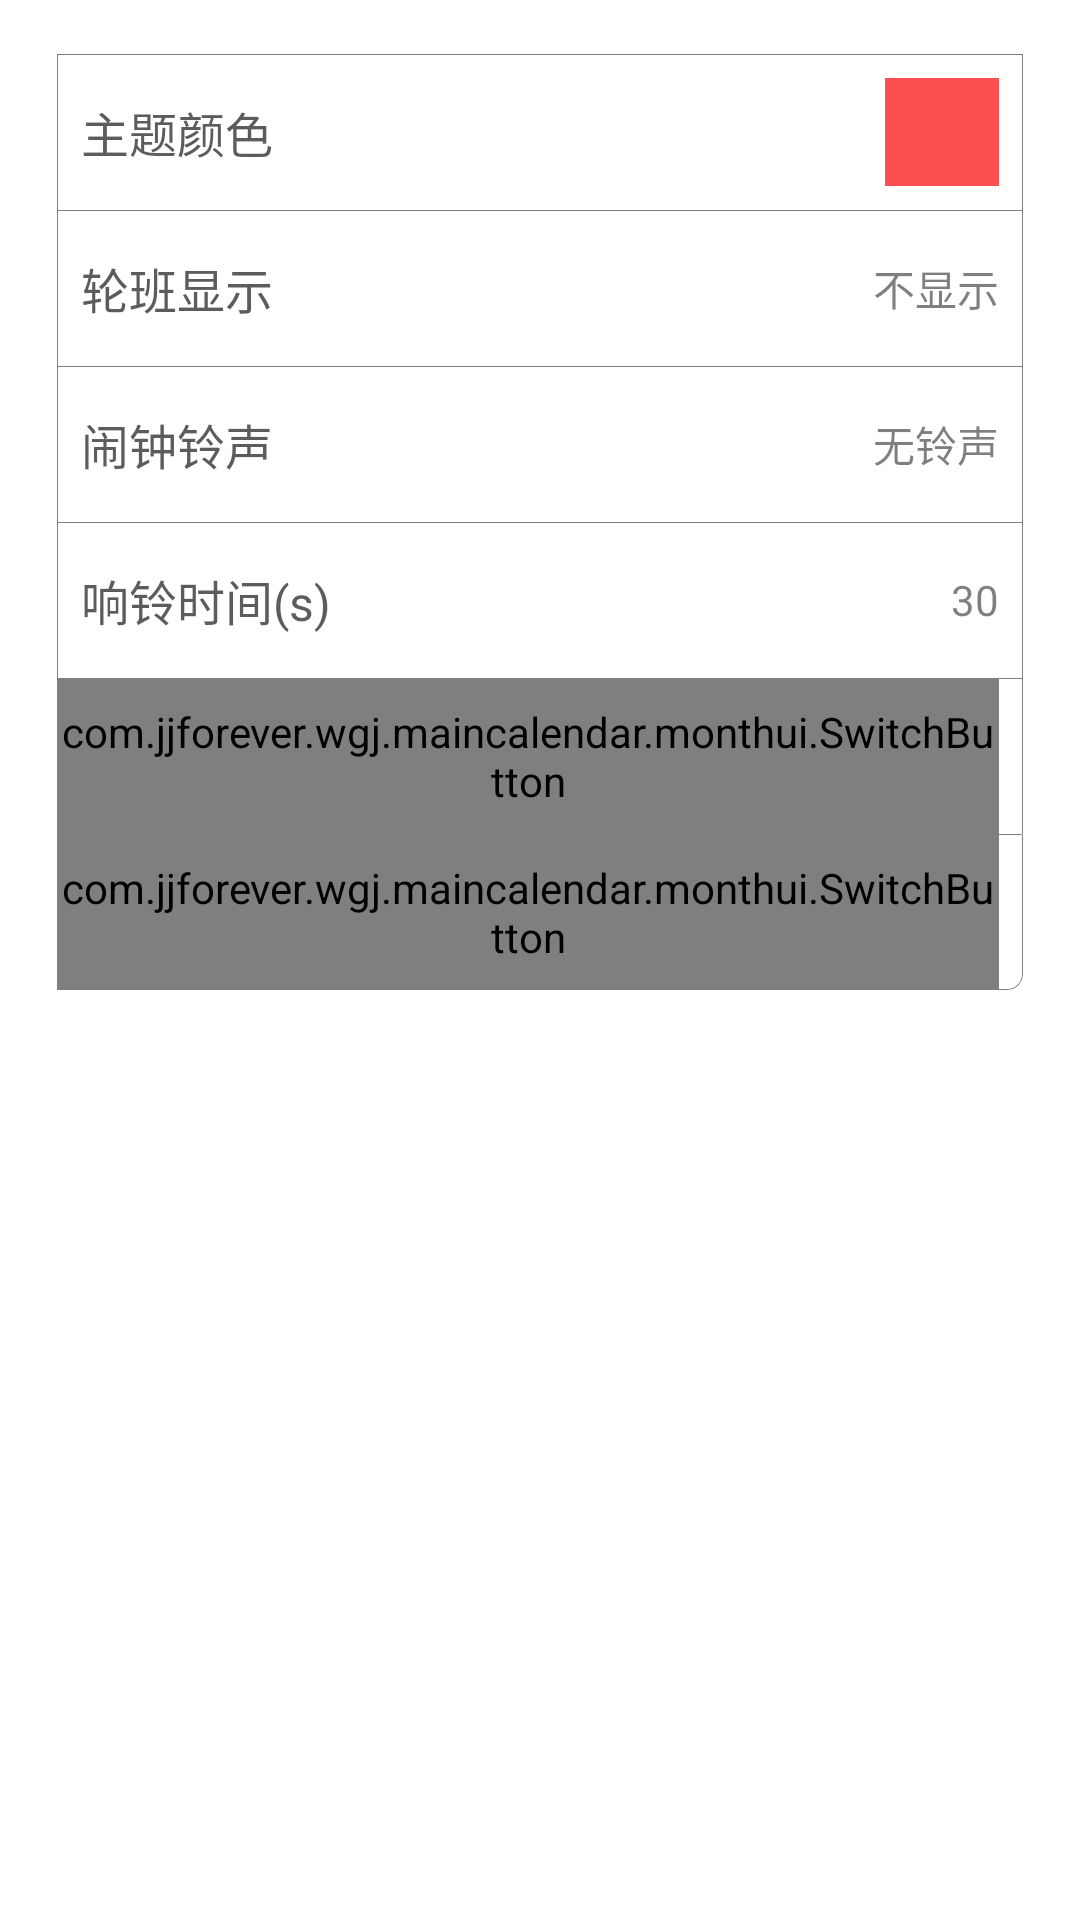

Write the Android layout XML for this screen, with the resource values it uses.
<!-- AndroidManifest.xml: activity theme AppTheme.NoActionBar -->
<!-- res/layout/activity_global_setting.xml -->
<ScrollView xmlns:android="http://schemas.android.com/apk/res/android"
    android:layout_width="fill_parent"
    android:layout_height="wrap_content"
    android:fillViewport="true"
    android:fitsSystemWindows="true">
    <LinearLayout android:layout_width="match_parent"
        android:layout_height="wrap_content"
        android:paddingBottom="12dip"
        android:paddingLeft="@dimen/activity_horizontal_margin"
        android:paddingRight="@dimen/activity_horizontal_margin"
        android:paddingTop="@dimen/activity_vertical_margin"
        android:background="@color/backCalendar"
        android:orientation="vertical"
        android:weightSum="1">

        <RelativeLayout
            android:id="@+id/color_layout"
            android:layout_width="fill_parent"
            android:layout_height="@dimen/option_item_height"
            android:layout_marginTop="16dip"
            android:layout_marginLeft="@dimen/option_item_horizontal_margin"
            android:layout_marginRight="@dimen/option_item_horizontal_margin"
            android:background="@drawable/shape_no_corner_without_bottom"
            >
            <TextView
                android:layout_width="wrap_content"
                android:layout_height="fill_parent"
                android:layout_alignParentStart="true"
                android:layout_marginStart="@dimen/option_layer_horizontal_margin"
                android:textSize="@dimen/normal_font_size"
                android:text="@string/theme_color"
                android:gravity="center"
                android:textColor="@color/optionLabel"
                />
            <TextView
                android:id="@+id/theme_color"
                android:layout_height="fill_parent"
                android:layout_width="wrap_content"
                android:layout_alignParentEnd="true"
                android:layout_margin="@dimen/option_layer_horizontal_margin"
                android:paddingStart="30dip"
                android:paddingEnd="@dimen/option_layer_horizontal_margin"
                android:gravity="center"
                android:background="@color/colorPrimary"
                />
        </RelativeLayout>

        <RelativeLayout
            android:id="@+id/work_layout"
            android:layout_width="fill_parent"
            android:layout_height="@dimen/option_item_height"
            android:layout_marginLeft="@dimen/option_item_horizontal_margin"
            android:layout_marginRight="@dimen/option_item_horizontal_margin"
            android:background="@drawable/shape_no_corner_without_bottom"
            >
            <TextView
                android:layout_width="wrap_content"
                android:layout_height="fill_parent"
                android:layout_alignParentStart="true"
                android:layout_marginStart="@dimen/option_layer_horizontal_margin"
                android:textSize="@dimen/normal_font_size"
                android:gravity="center"
                android:textColor="@color/optionLabel"
                android:text="@string/display_work"
                />

            <TextView
                android:id="@+id/display_work"
                android:layout_width="wrap_content"
                android:layout_height="fill_parent"
                android:layout_alignParentEnd="true"
                android:layout_marginEnd="@dimen/option_layer_horizontal_margin"
                android:textSize="@dimen/option_value_size"
                android:text="@string/not_display"
                android:gravity="center"
                android:textColor="@color/optionValue"
                />
        </RelativeLayout>

        <RelativeLayout
            android:id="@+id/ring_layout"
            android:layout_width="fill_parent"
            android:layout_height="@dimen/option_item_height"
            android:layout_marginLeft="@dimen/option_item_horizontal_margin"
            android:layout_marginRight="@dimen/option_item_horizontal_margin"
            android:background="@drawable/shape_no_corner_without_bottom"
            >
            <TextView
                android:layout_width="wrap_content"
                android:layout_height="fill_parent"
                android:layout_alignParentStart="true"
                android:layout_marginStart="@dimen/option_layer_horizontal_margin"
                android:textSize="@dimen/normal_font_size"
                android:gravity="center"
                android:textColor="@color/optionLabel"
                android:text="@string/ring_file"
                />

            <TextView
                android:id="@+id/ring_file"
                android:layout_width="wrap_content"
                android:layout_height="fill_parent"
                android:layout_alignParentEnd="true"
                android:layout_marginEnd="@dimen/option_layer_horizontal_margin"
                android:textSize="@dimen/option_value_size"
                android:text="@string/has_no"
                android:gravity="center"
                android:textColor="@color/optionValue"
                />
        </RelativeLayout>

        <RelativeLayout
            android:id="@+id/time_layout"
            android:layout_width="fill_parent"
            android:layout_height="@dimen/option_item_height"
            android:layout_marginLeft="@dimen/option_item_horizontal_margin"
            android:layout_marginRight="@dimen/option_item_horizontal_margin"
            android:background="@drawable/shape_no_corner_without_bottom"
            >
            <TextView
                android:layout_width="wrap_content"
                android:layout_height="fill_parent"
                android:layout_alignParentStart="true"
                android:layout_marginStart="@dimen/option_layer_horizontal_margin"
                android:textSize="@dimen/normal_font_size"
                android:text="@string/ring_time"
                android:gravity="center"
                android:textColor="@color/optionLabel"
                />
            <TextView
                android:id="@+id/ring_time"
                android:layout_width="wrap_content"
                android:layout_height="fill_parent"
                android:layout_alignParentEnd="true"
                android:layout_marginEnd="@dimen/option_layer_horizontal_margin"
                android:textSize="@dimen/option_value_size"
                android:gravity="center"
                android:paddingStart="30dip"
                android:text="30"
                android:textColor="@color/optionValue"
                />
        </RelativeLayout>

        <RelativeLayout
            android:id="@+id/notification_layout"
            android:layout_width="fill_parent"
            android:layout_height="@dimen/option_item_height"
            android:layout_marginLeft="@dimen/option_item_horizontal_margin"
            android:layout_marginRight="@dimen/option_item_horizontal_margin"
            android:background="@drawable/shape_no_corner_without_bottom"
            >
            <TextView
                android:layout_width="wrap_content"
                android:layout_height="fill_parent"
                android:layout_alignParentStart="true"
                android:layout_marginStart="@dimen/option_layer_horizontal_margin"
                android:textSize="@dimen/normal_font_size"
                android:text="@string/notification_show"
                android:gravity="center"
                android:textColor="@color/optionLabel"
                />
            <com.jjforever.wgj.maincalendar.monthui.SwitchButton
                android:id="@+id/notification_switch_button"
                android:layout_width="wrap_content"
                android:layout_height="fill_parent"
                android:layout_alignParentEnd="true"
                android:layout_marginEnd="@dimen/option_layer_horizontal_margin"
                android:textSize="@dimen/option_value_size"
                android:gravity="center"
                android:textColor="@color/optionValue"
                />
        </RelativeLayout>

        <RelativeLayout
            android:id="@+id/debug_layout"
            android:layout_width="fill_parent"
            android:layout_height="@dimen/option_item_height"
            android:layout_marginLeft="@dimen/option_item_horizontal_margin"
            android:layout_marginRight="@dimen/option_item_horizontal_margin"
            android:layout_marginBottom="12dip"
            android:background="@drawable/shape_bottom_corner_no_top_line"
            >
            <TextView
                android:layout_width="wrap_content"
                android:layout_height="fill_parent"
                android:layout_alignParentStart="true"
                android:layout_marginStart="@dimen/option_layer_horizontal_margin"
                android:textSize="@dimen/normal_font_size"
                android:text="@string/record_log"
                android:gravity="center"
                android:textColor="@color/optionLabel"
                />
            <com.jjforever.wgj.maincalendar.monthui.SwitchButton
                android:id="@+id/debug_switch_button"
                android:layout_width="wrap_content"
                android:layout_height="fill_parent"
                android:layout_alignParentEnd="true"
                android:layout_marginEnd="@dimen/option_layer_horizontal_margin"
                android:textSize="@dimen/option_value_size"
                android:gravity="center"
                android:textColor="@color/optionValue"
                />
        </RelativeLayout>
    </LinearLayout>
</ScrollView>
<!-- resources referenced by this layout -->
<resources>
  <color name="backCalendar">#fffffe</color>
  <color name="colorPrimary">#fc4f4f</color>
  <color name="optionLabel">@color/colorEditText</color>
  <color name="optionValue">#80000000</color>
  <dimen name="activity_horizontal_margin">7dp</dimen>
  <dimen name="activity_vertical_margin">2dp</dimen>
  <dimen name="normal_font_size">16sp</dimen>
  <dimen name="option_item_height">52dip</dimen>
  <dimen name="option_item_horizontal_margin">12dip</dimen>
  <dimen name="option_layer_horizontal_margin">8dip</dimen>
  <dimen name="option_value_size">14sp</dimen>
  <!-- drawable shape_bottom_corner_no_top_line (drawable) -->
  <?xml version="1.0" encoding="UTF-8"?>
  <layer-list xmlns:android="http://schemas.android.com/apk/res/android">
      <item>
          <shape>
              <solid android:color="@color/backCalendar" />
              <corners android:topLeftRadius="0.1dp" android:topRightRadius="0.1dp"
                  android:bottomRightRadius="@dimen/frame_radius" android:bottomLeftRadius="@dimen/frame_radius" />
              <stroke android:width="1px" android:color="@color/frameLine" />
          </shape>
      </item>
      <item
          android:top="1px"
          android:bottom="1px"
          android:left="1px"
          android:right="1px">
          <shape>
              <solid android:color="@android:color/transparent" />
              <corners android:topLeftRadius="0.1dp" android:topRightRadius="0.1dp"
                  android:bottomRightRadius="@dimen/frame_radius" android:bottomLeftRadius="@dimen/frame_radius" />
              <stroke android:width="1px" android:color="@color/backCalendar" />
          </shape>
      </item>
  </layer-list>
  <!-- drawable shape_no_corner_without_bottom (drawable) -->
  <?xml version="1.0" encoding="UTF-8"?>
  <layer-list xmlns:android="http://schemas.android.com/apk/res/android" >
      <item>
          <shape>
              <solid android:color="@color/backCalendar" />
              <stroke
                  android:width="1px"
                  android:color="@color/frameLine" />
          </shape>
      </item>
  
      <item
          android:left="1px"
          android:right="1px"
          android:top="1px">
          <shape>
              <solid android:color="@android:color/transparent" />
              <stroke
                  android:width="1px"
                  android:color="@color/backCalendar" />
          </shape>
      </item>
  </layer-list>
  <string name="display_work">轮班显示</string>
  <string name="has_no">无铃声</string>
  <string name="not_display">不显示</string>
  <string name="notification_show">状态栏闹钟提醒</string>
  <string name="record_log">记录调试信息(MainLog.txt)</string>
  <string name="ring_file">闹钟铃声</string>
  <string name="ring_time">响铃时间(s)</string>
  <string name="theme_color">主题颜色</string>
  <style name="AppTheme.NoActionBar">
          <item name="windowActionBar">false</item>
          <item name="windowNoTitle">true</item>
      </style>
  <color name="colorEditText">#cc333333</color>
  <dimen name="frame_radius">5dp</dimen>
  <color name="frameLine">#80000000</color>
</resources>
